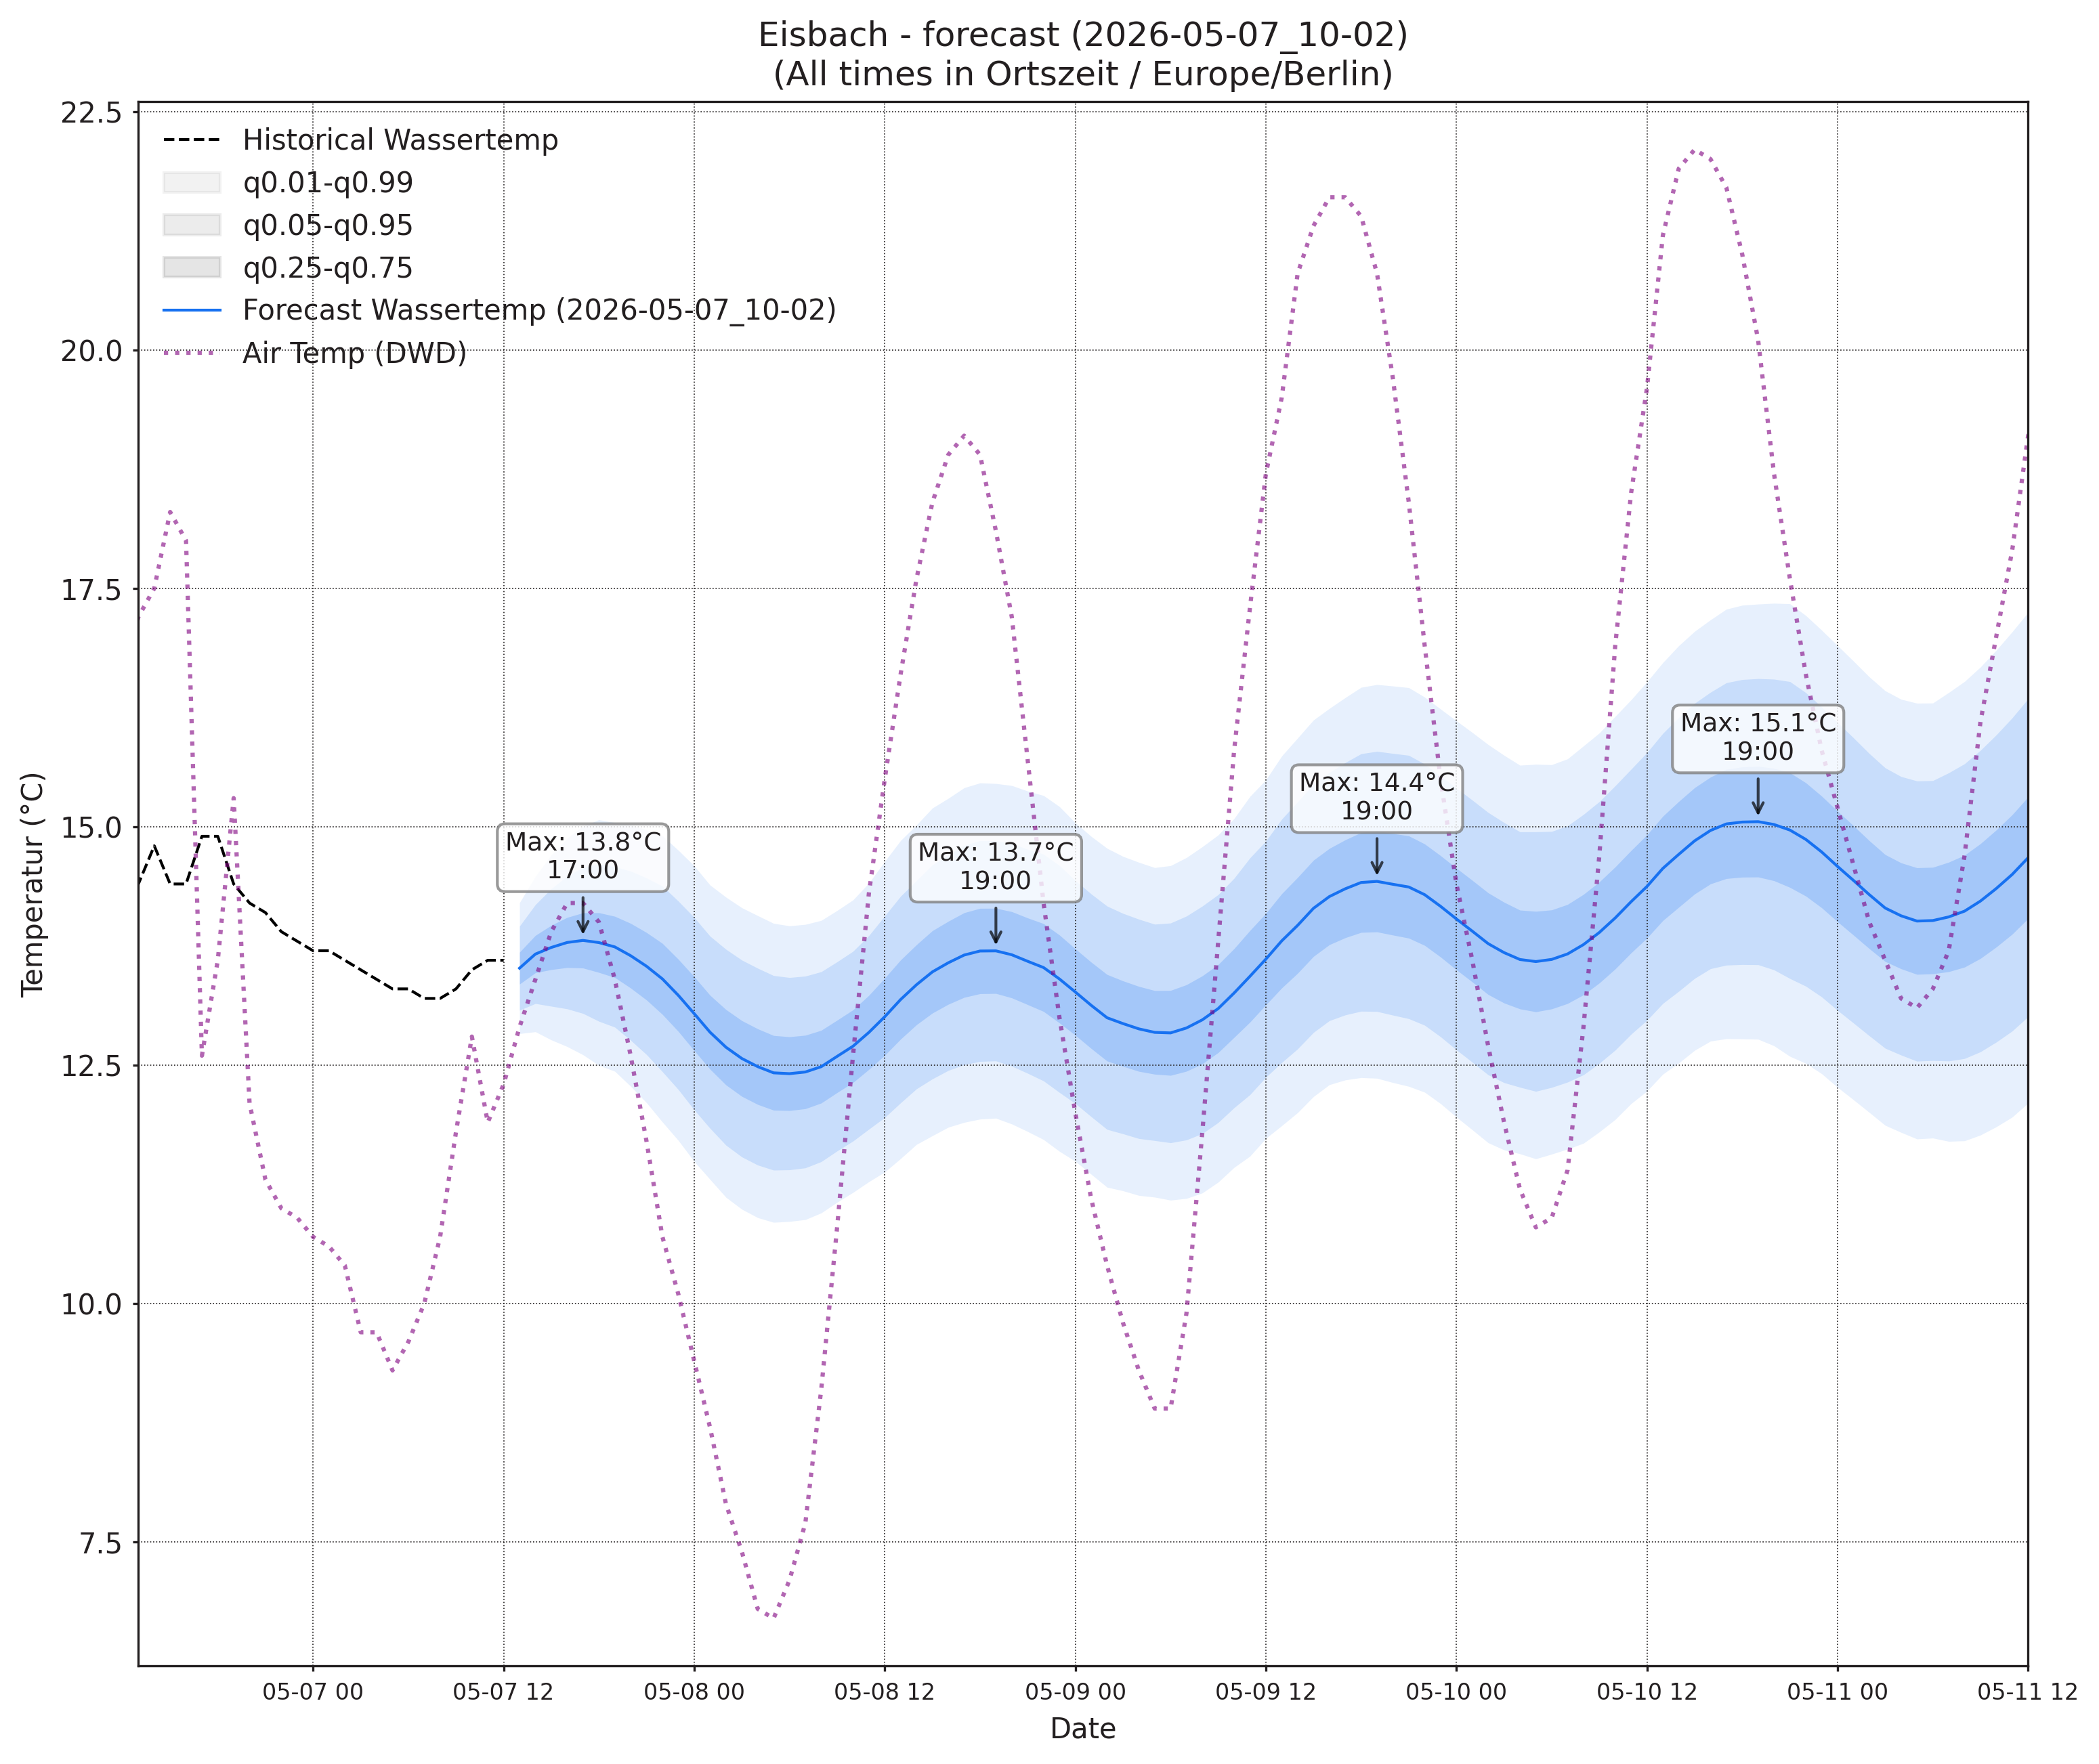

Data behind this chart, as committed beside it:
, wassertemp_q0.01, wassertemp_q0.05, wassertemp_q0.25, wassertemp_q0.5, wassertemp_q0.75, wassertemp_q0.95, wassertemp_q0.99, airtemp_96_q0.01, airtemp_96_q0.05, airtemp_96_q0.25, airtemp_96_q0.5, airtemp_96_q0.75, airtemp_96_q0.95, airtemp_96_q0.99, pressure_96_q0.01, pressure_96_q0.05, pressure_96_q0.25, pressure_96_q0.5, pressure_96_q0.75, pressure_96_q0.95, pressure_96_q0.99
2026-05-07 13:00, 12.83, 13.08, 13.35, 13.52, 13.68, 13.96, 14.2, 14.37, 15.8, 17.41, 18.41, 19.4, 21.01, 22.44, 1005, 1005, 1006, 1007, 1008, 1008, 1009
2026-05-07 14:00, 12.85, 13.15, 13.47, 13.66, 13.86, 14.18, 14.48, 13.97, 15.89, 17.91, 19.1, 20.3, 22.31, 24.23, 1004, 1005, 1006, 1007, 1007, 1008, 1009
2026-05-07 15:00, 12.77, 13.12, 13.5, 13.73, 13.97, 14.35, 14.7, 13.23, 15.64, 18.07, 19.47, 20.88, 23.3, 25.72, 1003, 1004, 1006, 1006, 1007, 1009, 1010
2026-05-07 16:00, 12.7, 13.09, 13.52, 13.79, 14.05, 14.48, 14.88, 12.7, 15.19, 17.77, 19.29, 20.81, 23.39, 25.88, 1002, 1003, 1005, 1006, 1007, 1009, 1011
2026-05-07 17:00, 12.61, 13.04, 13.52, 13.81, 14.1, 14.57, 15.01, 11.87, 14.41, 17.18, 18.86, 20.55, 23.32, 25.86, 1001, 1003, 1005, 1006, 1008, 1010, 1012
2026-05-07 18:00, 12.5, 12.96, 13.47, 13.79, 14.1, 14.61, 15.07, 11.14, 13.62, 16.42, 18.14, 19.87, 22.67, 25.15, 1000, 1003, 1005, 1007, 1008, 1011, 1013
2026-05-07 19:00, 12.44, 12.9, 13.42, 13.74, 14.06, 14.58, 15.04, 10.57, 12.93, 15.69, 17.43, 19.16, 21.92, 24.28, 999.7, 1002, 1005, 1007, 1009, 1011, 1014
2026-05-07 20:00, 12.28, 12.76, 13.31, 13.65, 13.99, 14.53, 15.02, 9.993, 12.24, 14.92, 16.63, 18.33, 21.02, 23.26, 999.5, 1002, 1005, 1007, 1009, 1012, 1015
2026-05-07 21:00, 12.11, 12.61, 13.18, 13.54, 13.89, 14.46, 14.97, 9.192, 11.42, 14.09, 15.79, 17.49, 20.16, 22.38, 999.5, 1003, 1006, 1008, 1010, 1013, 1016
2026-05-07 22:00, 11.9, 12.43, 13.03, 13.4, 13.78, 14.38, 14.9, 8.287, 10.52, 13.17, 14.85, 16.53, 19.18, 21.41, 999.5, 1003, 1006, 1008, 1010, 1014, 1017
2026-05-07 23:00, 11.71, 12.24, 12.85, 13.23, 13.61, 14.22, 14.75, 7.474, 9.681, 12.28, 13.91, 15.55, 18.15, 20.36, 999.5, 1003, 1007, 1009, 1011, 1015, 1018
2026-05-08 00:00, 11.49, 12.03, 12.65, 13.04, 13.43, 14.05, 14.59, 6.478, 8.731, 11.35, 13, 14.64, 17.27, 19.52, 999.8, 1003, 1007, 1009, 1012, 1015, 1019
2026-05-08 01:00, 11.3, 11.84, 12.46, 12.85, 13.23, 13.85, 14.39, 5.801, 8.075, 10.67, 12.28, 13.9, 16.49, 18.77, 999.9, 1004, 1007, 1010, 1012, 1016, 1020
2026-05-08 02:00, 11.12, 11.66, 12.29, 12.69, 13.08, 13.72, 14.26, 5.04, 7.351, 9.939, 11.53, 13.12, 15.71, 18.02, 1000, 1004, 1008, 1010, 1013, 1017, 1020
2026-05-08 03:00, 10.99, 11.54, 12.17, 12.57, 12.97, 13.6, 14.15, 4.488, 6.822, 9.386, 10.95, 12.51, 15.07, 17.41, 1000, 1004, 1008, 1011, 1013, 1017, 1021
2026-05-08 04:00, 10.9, 11.45, 12.09, 12.48, 12.88, 13.52, 14.07, 3.862, 6.274, 8.89, 10.47, 12.05, 14.67, 17.08, 1000, 1004, 1008, 1011, 1014, 1018, 1022
2026-05-08 05:00, 10.85, 11.4, 12.03, 12.42, 12.81, 13.44, 13.99, 3.526, 5.971, 8.623, 10.23, 11.83, 14.48, 16.93, 1000, 1004, 1009, 1011, 1014, 1018, 1022
2026-05-08 06:00, 10.86, 11.4, 12.02, 12.41, 12.8, 13.42, 13.96, 3.543, 6.057, 8.79, 10.44, 12.1, 14.83, 17.35, 999.8, 1004, 1009, 1011, 1014, 1019, 1023
2026-05-08 07:00, 10.88, 11.42, 12.04, 12.43, 12.81, 13.43, 13.98, 3.982, 6.55, 9.369, 11.08, 12.8, 15.62, 18.19, 999.2, 1004, 1009, 1011, 1014, 1019, 1024
2026-05-08 08:00, 10.95, 11.49, 12.1, 12.48, 12.87, 13.48, 14.02, 4.52, 7.201, 10.22, 12.09, 13.95, 16.98, 19.66, 998.8, 1003, 1008, 1011, 1014, 1019, 1024
2026-05-08 09:00, 11.06, 11.6, 12.21, 12.59, 12.97, 13.58, 14.12, 5.266, 8.049, 11.25, 13.24, 15.23, 18.43, 21.21, 998.1, 1003, 1008, 1011, 1014, 1020, 1024
2026-05-08 10:00, 11.17, 11.7, 12.32, 12.7, 13.08, 13.69, 14.23, 5.987, 8.945, 12.42, 14.61, 16.81, 20.29, 23.24, 997.4, 1002, 1008, 1011, 1014, 1020, 1024
2026-05-08 11:00, 11.28, 11.83, 12.46, 12.84, 13.23, 13.86, 14.41, 6.593, 9.786, 13.59, 16.01, 18.42, 22.23, 25.42, 996.8, 1002, 1007, 1011, 1014, 1020, 1025
2026-05-08 12:00, 11.38, 11.95, 12.6, 13.01, 13.41, 14.06, 14.64, 7.105, 10.53, 14.68, 17.34, 19.99, 24.14, 27.57, 996.1, 1001, 1007, 1010, 1014, 1020, 1025
2026-05-08 13:00, 11.52, 12.11, 12.77, 13.19, 13.6, 14.27, 14.86, 7.51, 11.13, 15.55, 18.4, 21.24, 25.66, 29.29, 995.4, 1001, 1007, 1010, 1014, 1019, 1025
2026-05-08 14:00, 11.67, 12.25, 12.92, 13.34, 13.76, 14.44, 15.02, 7.554, 11.36, 16.05, 19.09, 22.14, 26.83, 30.64, 994.9, 1000, 1006, 1010, 1014, 1019, 1025
2026-05-08 15:00, 11.76, 12.36, 13.05, 13.48, 13.91, 14.6, 15.2, 7.54, 11.44, 16.27, 19.4, 22.53, 27.37, 31.26, 994.4, 999.9, 1006, 1010, 1013, 1019, 1025
2026-05-08 16:00, 11.85, 12.45, 13.14, 13.57, 14.01, 14.7, 15.3, 7.311, 11.19, 16.03, 19.16, 22.3, 27.13, 31.02, 994.2, 999.7, 1006, 1010, 1013, 1020, 1025
2026-05-08 17:00, 11.9, 12.5, 13.21, 13.65, 14.1, 14.8, 15.41, 7.106, 10.92, 15.63, 18.68, 21.73, 26.44, 30.26, 994.2, 999.7, 1006, 1010, 1013, 1020, 1025
2026-05-08 18:00, 11.93, 12.54, 13.25, 13.7, 14.14, 14.85, 15.46, 6.805, 10.47, 15.01, 17.96, 20.9, 25.45, 29.11, 994.3, 999.9, 1006, 1010, 1014, 1020, 1025
2026-05-08 19:00, 11.94, 12.54, 13.25, 13.7, 14.15, 14.85, 15.45, 6.428, 9.967, 14.35, 17.2, 20.04, 24.43, 27.97, 994.6, 1000, 1006, 1010, 1014, 1020, 1026
2026-05-08 20:00, 11.88, 12.49, 13.21, 13.66, 14.11, 14.83, 15.43, 5.944, 9.433, 13.68, 16.4, 19.12, 23.37, 26.85, 994.8, 1000, 1007, 1011, 1014, 1021, 1026
2026-05-08 21:00, 11.8, 12.42, 13.13, 13.59, 14.04, 14.76, 15.37, 5.616, 8.909, 12.92, 15.49, 18.06, 22.07, 25.36, 995.2, 1001, 1007, 1011, 1015, 1021, 1027
2026-05-08 22:00, 11.72, 12.34, 13.06, 13.52, 13.98, 14.71, 15.33, 5.015, 8.2, 12.06, 14.53, 17.01, 20.87, 24.05, 995.4, 1001, 1008, 1011, 1015, 1022, 1027
2026-05-08 23:00, 11.6, 12.21, 12.94, 13.4, 13.87, 14.59, 15.21, 4.575, 7.635, 11.3, 13.63, 15.96, 19.63, 22.68, 995.8, 1002, 1008, 1012, 1016, 1022, 1028
2026-05-09 00:00, 11.49, 12.1, 12.81, 13.27, 13.72, 14.44, 15.04, 4.007, 6.988, 10.52, 12.76, 15, 18.53, 21.51, 996.4, 1002, 1009, 1012, 1016, 1023, 1028
2026-05-09 01:00, 11.36, 11.96, 12.68, 13.13, 13.58, 14.3, 14.9, 3.644, 6.509, 9.866, 11.98, 14.09, 17.45, 20.32, 996.8, 1003, 1009, 1013, 1017, 1023, 1029
2026-05-09 02:00, 11.22, 11.83, 12.54, 13, 13.45, 14.17, 14.77, 3.084, 5.982, 9.297, 11.36, 13.42, 16.73, 19.63, 997.2, 1003, 1009, 1013, 1017, 1024, 1029
2026-05-09 03:00, 11.18, 11.78, 12.49, 12.94, 13.38, 14.09, 14.69, 2.541, 5.478, 8.774, 10.8, 12.83, 16.12, 19.06, 997.6, 1003, 1010, 1014, 1018, 1024, 1030
2026-05-09 04:00, 11.13, 11.73, 12.44, 12.88, 13.33, 14.03, 14.63, 2.088, 5.029, 8.334, 10.37, 12.4, 15.71, 18.65, 997.7, 1004, 1010, 1014, 1018, 1024, 1030
2026-05-09 05:00, 11.12, 11.71, 12.41, 12.84, 13.28, 13.98, 14.57, 1.974, 4.908, 8.188, 10.2, 12.22, 15.5, 18.43, 997.6, 1004, 1010, 1014, 1018, 1024, 1031
2026-05-09 06:00, 11.09, 11.69, 12.39, 12.84, 13.28, 13.99, 14.59, 2.037, 5.001, 8.343, 10.4, 12.47, 15.81, 18.77, 997.7, 1004, 1010, 1014, 1018, 1025, 1031
2026-05-09 07:00, 11.1, 11.72, 12.44, 12.89, 13.34, 14.06, 14.68, 2.339, 5.354, 8.809, 10.96, 13.11, 16.56, 19.58, 997.4, 1004, 1010, 1014, 1018, 1025, 1031
2026-05-09 08:00, 11.16, 11.78, 12.51, 12.98, 13.44, 14.17, 14.79, 2.685, 5.881, 9.604, 11.94, 14.28, 18, 21.2, 997.2, 1003, 1010, 1014, 1018, 1024, 1031
2026-05-09 09:00, 11.27, 11.9, 12.63, 13.09, 13.56, 14.29, 14.91, 3.212, 6.557, 10.52, 13.04, 15.55, 19.51, 22.86, 996.7, 1003, 1010, 1014, 1018, 1024, 1031
2026-05-09 10:00, 11.43, 12.05, 12.79, 13.26, 13.72, 14.46, 15.09, 3.726, 7.349, 11.67, 14.41, 17.16, 21.48, 25.1, 996.1, 1002, 1009, 1013, 1017, 1024, 1030
2026-05-09 11:00, 11.55, 12.19, 12.95, 13.43, 13.91, 14.67, 15.32, 4.063, 7.967, 12.7, 15.73, 18.76, 23.5, 27.4, 995.5, 1002, 1009, 1013, 1017, 1024, 1030
2026-05-09 12:00, 11.73, 12.37, 13.13, 13.61, 14.09, 14.85, 15.49, 4.618, 8.734, 13.79, 17.05, 20.31, 25.37, 29.48, 994.8, 1001, 1008, 1012, 1017, 1023, 1030
2026-05-09 13:00, 11.87, 12.53, 13.31, 13.8, 14.3, 15.08, 15.74, 4.753, 9.121, 14.55, 18.07, 21.59, 27.01, 31.38, 993.9, 1001, 1008, 1012, 1016, 1023, 1030
2026-05-09 14:00, 12, 12.67, 13.46, 13.97, 14.47, 15.26, 15.93, 4.908, 9.441, 15.09, 18.75, 22.42, 28.07, 32.6, 993.5, 1000, 1007, 1012, 1016, 1023, 1030
2026-05-09 15:00, 12.17, 12.84, 13.64, 14.15, 14.65, 15.45, 16.12, 4.906, 9.546, 15.34, 19.12, 22.89, 28.69, 33.33, 993.1, 999.9, 1007, 1011, 1016, 1023, 1030
2026-05-09 16:00, 12.3, 12.97, 13.76, 14.27, 14.77, 15.57, 16.24, 4.801, 9.435, 15.24, 19.02, 22.81, 28.61, 33.25, 992.5, 999.5, 1007, 1011, 1016, 1023, 1030
2026-05-09 17:00, 12.35, 13.03, 13.84, 14.35, 14.86, 15.67, 16.35, 4.764, 9.254, 14.87, 18.53, 22.19, 27.81, 32.3, 992.2, 999.3, 1007, 1011, 1016, 1023, 1030
2026-05-09 18:00, 12.37, 13.07, 13.89, 14.42, 14.94, 15.77, 16.46, 4.523, 8.869, 14.29, 17.82, 21.34, 26.76, 31.11, 992.2, 999.3, 1007, 1011, 1016, 1023, 1030
2026-05-09 19:00, 12.36, 13.06, 13.9, 14.43, 14.96, 15.79, 16.49, 4.425, 8.551, 13.67, 16.98, 20.3, 25.41, 29.54, 992.2, 999.4, 1007, 1012, 1016, 1024, 1031
2026-05-09 20:00, 12.32, 13.02, 13.86, 14.4, 14.93, 15.77, 16.48, 4.206, 8.131, 13.01, 16.18, 19.35, 24.23, 28.16, 992.1, 999.5, 1007, 1012, 1016, 1024, 1031
2026-05-09 21:00, 12.28, 12.99, 13.83, 14.37, 14.9, 15.75, 16.46, 3.984, 7.71, 12.32, 15.3, 18.29, 22.89, 26.62, 992.3, 999.8, 1008, 1012, 1017, 1024, 1032
2026-05-09 22:00, 12.22, 12.92, 13.76, 14.29, 14.82, 15.66, 16.36, 3.788, 7.3, 11.63, 14.43, 17.23, 21.56, 25.07, 992.7, 1000, 1008, 1013, 1017, 1025, 1032
2026-05-09 23:00, 12.1, 12.8, 13.63, 14.17, 14.7, 15.53, 16.23, 3.408, 6.733, 10.82, 13.45, 16.09, 20.17, 23.5, 992.9, 1001, 1008, 1013, 1018, 1026, 1033
2026-05-10 00:00, 11.96, 12.66, 13.5, 14.03, 14.57, 15.41, 16.11, 3.024, 6.216, 10.1, 12.6, 15.09, 18.98, 22.17, 993.4, 1001, 1009, 1013, 1018, 1026, 1034
... 36 more rows
